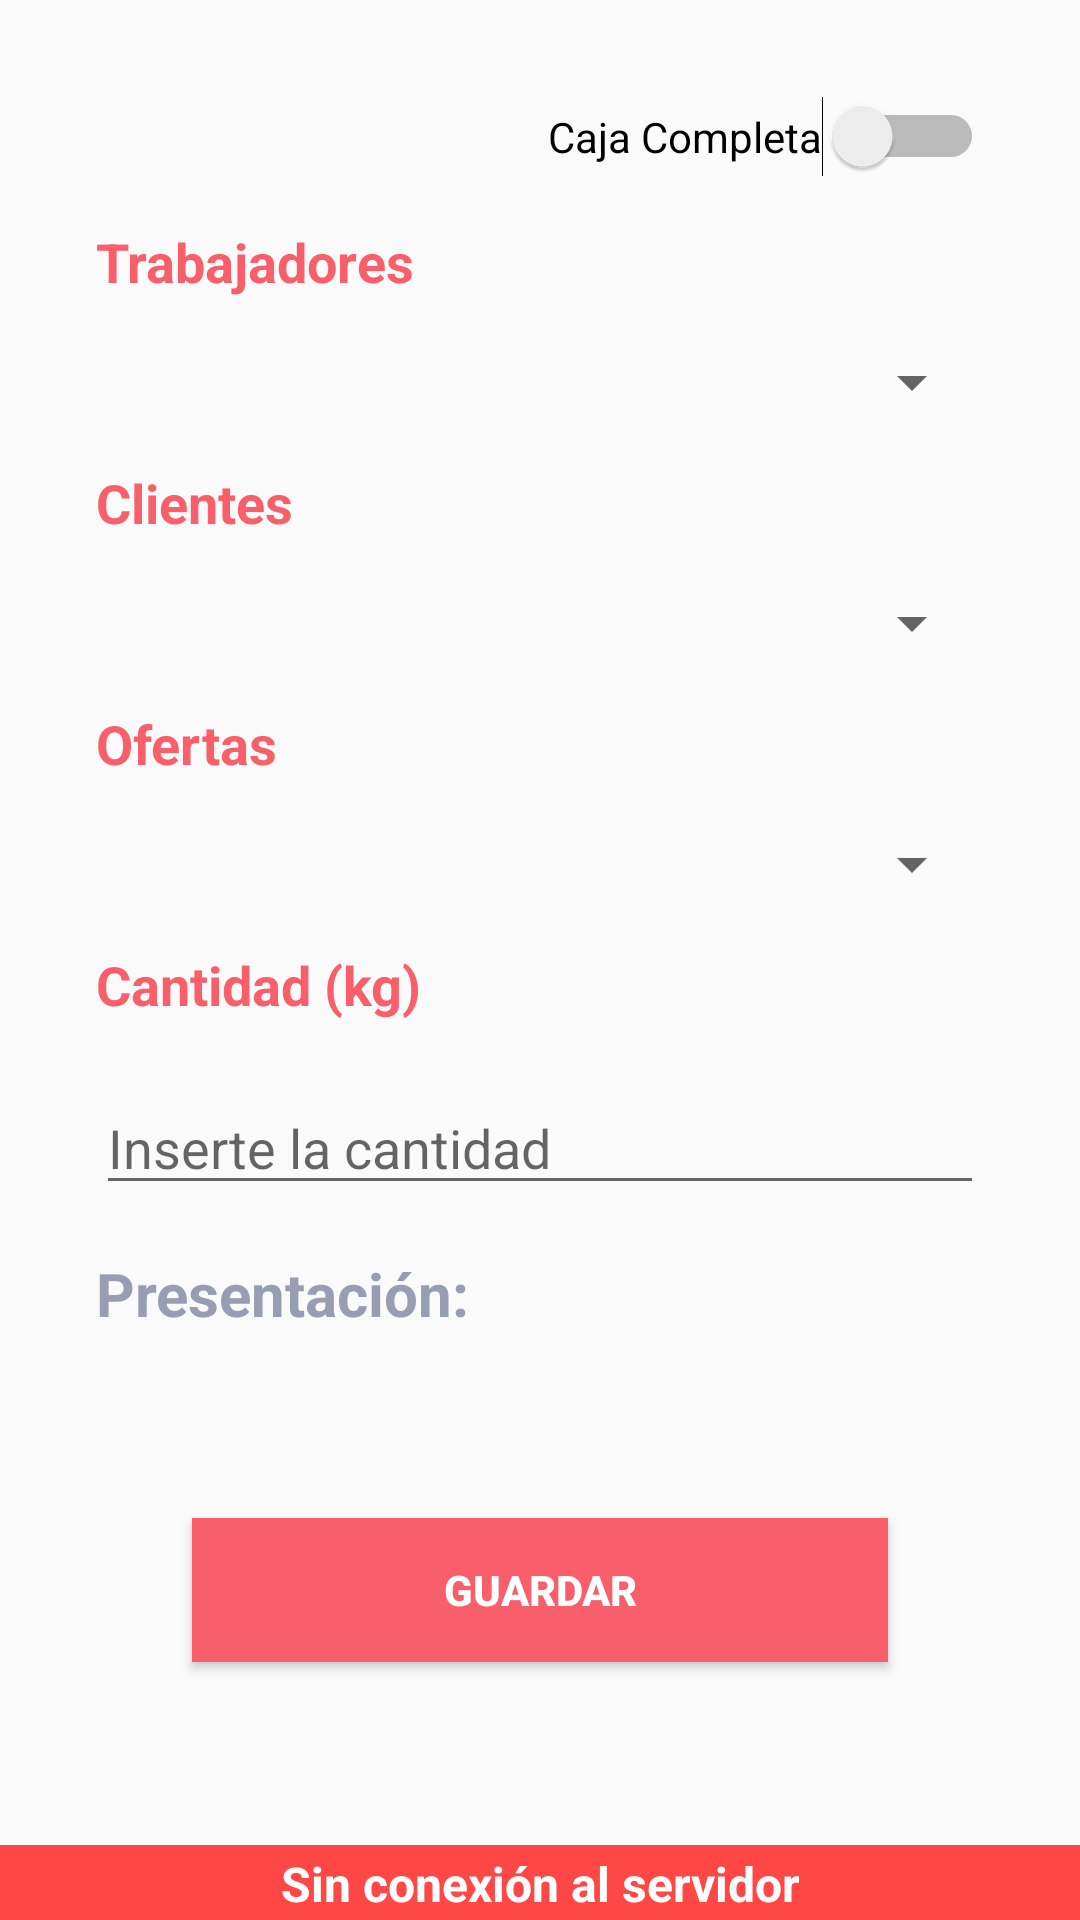

The Android layout XML behind this screen, and the referenced resources:
<!-- AndroidManifest.xml: activity theme Theme.AppCompat.Light.NoActionBar -->
<!-- res/layout/activity_nuevo_ingreso.xml -->
<?xml version="1.0" encoding="utf-8"?>
<androidx.constraintlayout.widget.ConstraintLayout xmlns:android="http://schemas.android.com/apk/res/android"
    xmlns:app="http://schemas.android.com/apk/res-auto"
    xmlns:tools="http://schemas.android.com/tools"
    android:id="@+id/cajaCompleta"
    android:layout_width="match_parent"
    android:layout_height="match_parent"
    tools:context=".ui.views.despacho.NuevoIngresoActivity">

    <TextView
        android:id="@+id/textTrabajadores"
        android:layout_width="0dp"
        android:layout_height="wrap_content"
        android:layout_marginStart="32dp"
        android:layout_marginLeft="32dp"
        android:layout_marginTop="16dp"
        android:layout_marginEnd="32dp"
        android:layout_marginRight="32dp"
        android:text="Trabajadores"
        android:textColor="#f85f6a"
        android:textSize="18sp"
        android:textStyle="bold"
        app:layout_constraintEnd_toEndOf="parent"
        app:layout_constraintHorizontal_bias="0.0"
        app:layout_constraintStart_toStartOf="parent"
        app:layout_constraintTop_toBottomOf="@+id/sw_completa" />

    <TextView
        android:id="@+id/textClientes"
        android:layout_width="0dp"
        android:layout_height="wrap_content"
        android:layout_marginStart="32dp"
        android:layout_marginLeft="32dp"
        android:layout_marginTop="16dp"
        android:layout_marginEnd="32dp"
        android:layout_marginRight="32dp"
        android:text="Clientes"
        android:textColor="#f85f6a"
        android:textSize="18sp"
        android:textStyle="bold"
        app:layout_constraintEnd_toEndOf="parent"
        app:layout_constraintHorizontal_bias="0.0"
        app:layout_constraintStart_toStartOf="parent"
        app:layout_constraintTop_toBottomOf="@+id/spinnerTrabajadores" />

    <TextView
        android:id="@+id/textOfertas"
        android:layout_width="0dp"
        android:layout_height="wrap_content"
        android:layout_marginStart="32dp"
        android:layout_marginLeft="32dp"
        android:layout_marginTop="16dp"
        android:layout_marginEnd="32dp"
        android:layout_marginRight="32dp"
        android:text="Ofertas"
        android:textColor="#f85f6a"
        android:textSize="18sp"
        android:textStyle="bold"
        app:layout_constraintEnd_toEndOf="parent"
        app:layout_constraintHorizontal_bias="0.0"
        app:layout_constraintStart_toStartOf="parent"
        app:layout_constraintTop_toBottomOf="@+id/spinnerClientes" />

    <Spinner
        android:id="@+id/spinnerTrabajadores"
        android:layout_width="0dp"
        android:layout_height="wrap_content"
        android:layout_marginStart="32dp"
        android:layout_marginLeft="32dp"
        android:layout_marginTop="16dp"
        android:layout_marginEnd="32dp"
        android:layout_marginRight="32dp"
        app:layout_constraintEnd_toEndOf="parent"
        app:layout_constraintHorizontal_bias="1.0"
        app:layout_constraintStart_toStartOf="parent"
        app:layout_constraintTop_toBottomOf="@+id/textTrabajadores" />

    <Spinner
        android:id="@+id/spinnerClientes"
        android:layout_width="0dp"
        android:layout_height="wrap_content"
        android:layout_marginStart="32dp"
        android:layout_marginLeft="32dp"
        android:layout_marginTop="16dp"
        android:layout_marginEnd="32dp"
        android:layout_marginRight="32dp"
        app:layout_constraintEnd_toEndOf="parent"
        app:layout_constraintHorizontal_bias="0.0"
        app:layout_constraintStart_toStartOf="parent"
        app:layout_constraintTop_toBottomOf="@+id/textClientes" />

    <Spinner
        android:id="@+id/spinnerOfertas"
        android:layout_width="0dp"
        android:layout_height="wrap_content"
        android:layout_marginStart="32dp"
        android:layout_marginLeft="32dp"
        android:layout_marginTop="16dp"
        android:layout_marginEnd="32dp"
        android:layout_marginRight="32dp"
        app:layout_constraintEnd_toEndOf="parent"
        app:layout_constraintHorizontal_bias="0.0"
        app:layout_constraintStart_toStartOf="parent"
        app:layout_constraintTop_toBottomOf="@+id/textOfertas" />

    <EditText
        android:id="@+id/editTextCantidad2"
        android:layout_width="0dp"
        android:layout_height="wrap_content"
        android:layout_marginStart="32dp"
        android:layout_marginLeft="32dp"
        android:layout_marginTop="20dp"
        android:layout_marginEnd="32dp"
        android:layout_marginRight="32dp"
        android:ems="10"
        android:hint="Inserte la cantidad"
        android:inputType="number"
        app:layout_constraintEnd_toEndOf="parent"
        app:layout_constraintHorizontal_bias="0.0"
        app:layout_constraintStart_toStartOf="parent"
        app:layout_constraintTop_toBottomOf="@+id/textCantidad" />

    <TextView
        android:id="@+id/textCantidad"
        android:layout_width="0dp"
        android:layout_height="wrap_content"
        android:layout_marginStart="32dp"
        android:layout_marginLeft="32dp"
        android:layout_marginTop="16dp"
        android:layout_marginEnd="32dp"
        android:layout_marginRight="32dp"
        android:text="Cantidad (kg)"
        android:textColor="#f85f6a"
        android:textSize="18sp"
        android:textStyle="bold"
        app:layout_constraintEnd_toEndOf="parent"
        app:layout_constraintHorizontal_bias="0.0"
        app:layout_constraintStart_toStartOf="parent"
        app:layout_constraintTop_toBottomOf="@+id/spinnerOfertas" />

    <Switch
        android:id="@+id/sw_completa"
        android:layout_width="wrap_content"
        android:layout_height="wrap_content"
        android:layout_marginTop="32dp"
        android:layout_marginEnd="32dp"
        android:layout_marginRight="32dp"
        android:text="Caja Completa"
        app:layout_constraintBottom_toTopOf="@+id/textTrabajadores"
        app:layout_constraintEnd_toEndOf="parent"
        app:layout_constraintTop_toTopOf="parent"
        app:layout_constraintVertical_bias="0.0" />

    <TextView
        android:id="@+id/labelPresentacion"
        android:layout_width="wrap_content"
        android:layout_height="wrap_content"
        android:layout_marginStart="32dp"
        android:layout_marginLeft="32dp"
        android:layout_marginTop="16dp"
        android:text="Presentación: "
        android:textColor="#989eb1"
        android:textSize="20sp"
        android:textStyle="bold"
        app:layout_constraintStart_toStartOf="parent"
        app:layout_constraintTop_toBottomOf="@+id/editTextCantidad2" />

    <TextView
        android:id="@+id/presentacion"
        android:layout_width="wrap_content"
        android:layout_height="wrap_content"
        android:layout_marginStart="8dp"
        android:layout_marginLeft="8dp"
        android:layout_marginTop="16dp"
        android:textColor="#606060"
        android:textSize="20sp"
        android:textStyle="bold"
        app:layout_constraintStart_toEndOf="@+id/labelPresentacion"
        app:layout_constraintTop_toBottomOf="@+id/editTextCantidad2"
        tools:text="Bandeja Fesa 250g" />

    <Button
        android:id="@+id/guardarIngreso"
        android:layout_width="0dp"
        android:layout_height="wrap_content"
        android:layout_marginStart="64dp"
        android:layout_marginLeft="64dp"
        android:layout_marginTop="4dp"
        android:layout_marginEnd="64dp"
        android:layout_marginRight="64dp"
        android:layout_marginBottom="4dp"
        android:background="#F85F6A"
        android:fontFamily="sans-serif-medium"
        android:text="Guardar"
        android:textColor="#FFFFFF"
        android:textStyle="bold"
        app:layout_constraintBottom_toTopOf="@+id/offline"
        app:layout_constraintEnd_toEndOf="parent"
        app:layout_constraintHorizontal_bias="0.0"
        app:layout_constraintStart_toStartOf="parent"
        app:layout_constraintTop_toBottomOf="@+id/presentacion" />

    <TextView
        android:id="@+id/offline"
        android:layout_width="match_parent"
        android:layout_height="25dp"
        android:background="#FF4746"
        android:fontFamily="sans-serif"
        android:gravity="center"
        android:paddingLeft="2dp"
        android:paddingTop="2dp"
        android:paddingRight="2dp"
        android:paddingBottom="2dp"
        android:text="@string/connected"
        android:textColor="#FFFFFF"
        android:textSize="16dp"
        android:textStyle="bold"
        app:layout_constraintBottom_toBottomOf="parent"
        app:layout_constraintEnd_toEndOf="parent"
        app:layout_constraintHorizontal_bias="0.0"
        app:layout_constraintStart_toStartOf="parent" />
</androidx.constraintlayout.widget.ConstraintLayout>
<!-- resources referenced by this layout -->
<resources>
  <string name="connected">Sin conexión al servidor</string>
</resources>
